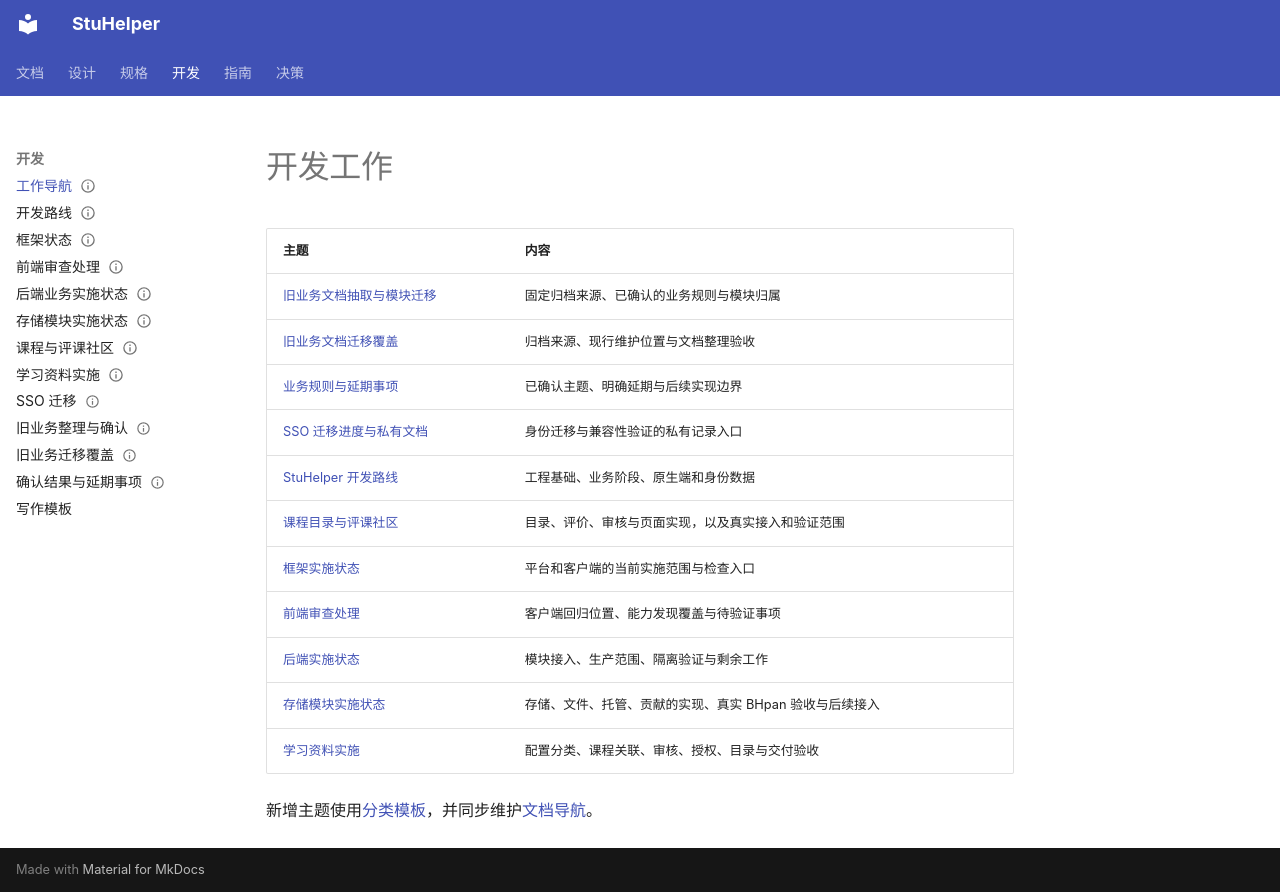

repository: StuHelper/stuhelper · page: development/index.html · generator: mkdocs

---
type: development
status: Accepted
updated: 2026-11-21
---

# 开发工作

| 主题 | 内容 |
| --- | --- |
| [旧业务文档抽取与模块迁移](business-design-extraction.md) | 固定归档来源、已确认的业务规则与模块归属 |
| [旧业务文档迁移覆盖](business-migration-coverage.md) | 归档来源、现行维护位置与文档整理验收 |
| [业务规则与延期事项](business-decisions.md) | 已确认主题、明确延期与后续实现边界 |
| [SSO 迁移进度与私有文档](sso-migration.md) | 身份迁移与兼容性验证的私有记录入口 |
| [StuHelper 开发路线](rewrite-roadmap.md) | 工程基础、业务阶段、原生端和身份数据 |
| [课程目录与评课社区](academic-community.md) | 目录、评价、审核与页面实现，以及真实接入和验证范围 |
| [框架实施状态](framework-bootstrap.md) | 平台和客户端的当前实施范围与检查入口 |
| [前端审查处理](frontend-review.md) | 客户端回归位置、能力发现覆盖与待验证事项 |
| [后端实施状态](backend-decisions.md) | 模块接入、生产范围、隔离验证与剩余工作 |
| [存储模块实施状态](storage-module.md) | 存储、文件、托管、贡献的实现、真实 BHpan 验收与后续接入 |
| [学习资料实施](resources.md) | 配置分类、课程关联、审核、授权、目录与交付验收 |

新增主题使用[分类模板](TEMPLATE.md)，并同步维护[文档导航](../README.md)。
